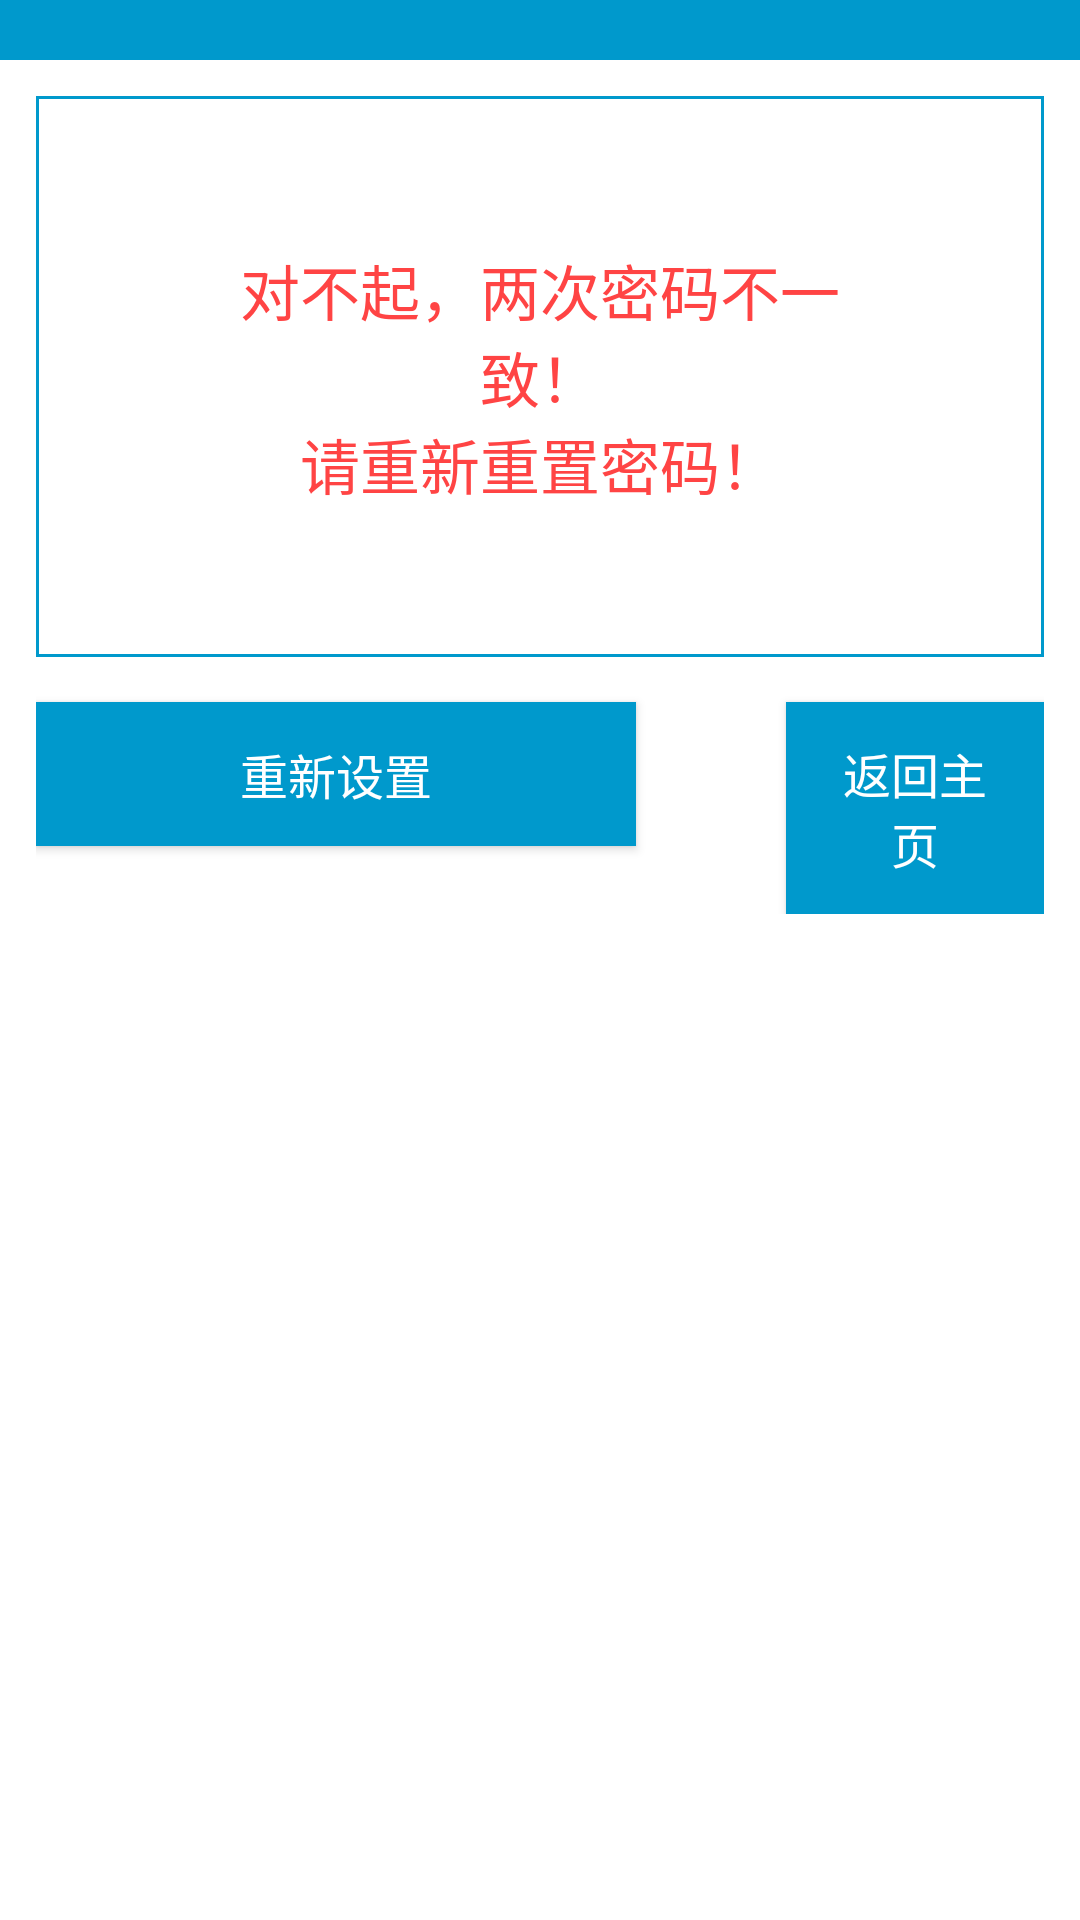

This screen was rendered from an Android layout file. Write that file and the resources it references.
<!-- AndroidManifest.xml: fallback theme Theme.MaterialComponents.DayNight.NoActionBar -->
<!-- res/layout/reset_fail.xml -->
<?xml version="1.0" encoding="utf-8"?>
<LinearLayout xmlns:android="http://schemas.android.com/apk/res/android"
    android:layout_width="match_parent"
    android:layout_height="match_parent"
    android:background="@android:color/white"
    android:orientation="vertical">
    <TextView
        android:layout_width="match_parent"
        android:layout_height="20dp"
        android:background="@android:color/holo_blue_dark"/>

    <RelativeLayout
        android:padding="12dp"
        android:layout_width="match_parent"
        android:layout_height="wrap_content">
        
            
            
            
            
            
            
            

        <LinearLayout
           android:layout_below="@id/login_title_txt"
            android:id="@+id/login_title_lin"
            android:padding="50dp"
            android:gravity="center"
            android:background="@drawable/login_shape"
            android:layout_width="match_parent"
            android:layout_height="wrap_content">

            
                
                
                
                
                

            
                
                
                
                

            
                
                
                
                
                
                

            <TextView
                android:textSize="20sp"
                android:gravity="center"
                android:text="@string/tip6"
                android:textColor="@android:color/holo_red_light"
                android:layout_width="wrap_content"
                android:layout_height="wrap_content" />


        </LinearLayout>

        <RelativeLayout
            android:layout_below="@id/login_title_lin"

            android:layout_centerHorizontal="true"
            android:layout_width="wrap_content"
            android:layout_height="wrap_content">
            <Button
                android:padding="12dp"
                android:background="@android:color/holo_blue_dark"
                android:layout_marginTop="15dp"
                android:id="@+id/reset_bt"
                android:text="重新设置"
                android:textSize="16sp"
                android:textColor="@android:color/white"
                android:layout_width="200dp"
                android:layout_height="wrap_content" />


            <Button
                android:layout_marginLeft="50dp"
                android:layout_toRightOf="@id/reset_bt"
                android:padding="12dp"
                android:background="@android:color/holo_blue_dark"
                android:layout_marginTop="15dp"
                android:id="@+id/back_bt"
                android:text="返回主页"
                android:textSize="16sp"
                android:textColor="@android:color/white"
                android:layout_width="200dp"
                android:layout_height="wrap_content" />


        </RelativeLayout>


        
            
            
            
            
            

            
                
                
                
                
                
                
                

            
                
                
                
                
                
                
        

    </RelativeLayout>

</LinearLayout>
<!-- resources referenced by this layout -->
<resources>
  <!-- drawable close: jpg bitmap (drawable-hdpi, 198102 bytes) -->
  <!-- drawable login_shape (drawable) -->
  <?xml version="1.0" encoding="utf-8"?>
  <shape xmlns:android="http://schemas.android.com/apk/res/android">
  
      <stroke android:width="1dp"
          android:color="@android:color/holo_blue_dark"></stroke>
  </shape>
  <string name="tip1">请点击左边白色方框，\n出现光标后请输入密码</string>
  <string name="tip6">对不起，两次密码不一致！\n请重新重置密码！</string>
</resources>
